Dataset: PBC_balanced_notebook (GitHub, AslihanINAN/PBCNet-SE-MBConv). Classes: basophil, eosinophil, erythroblast, lymphocyte, monocyte, neutrophil, platelet.

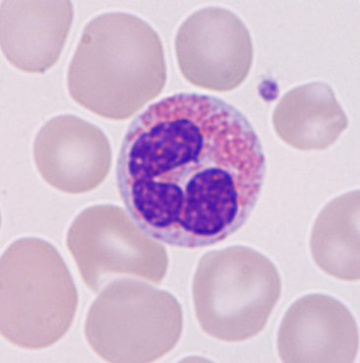
Label: eosinophil

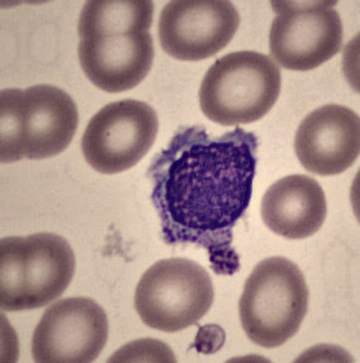
Label: lymphocyte

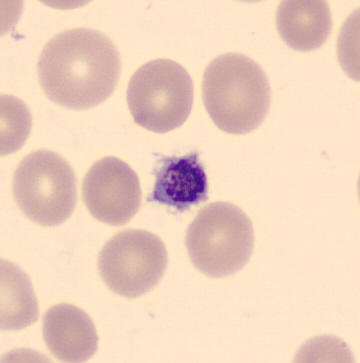
Label: platelet

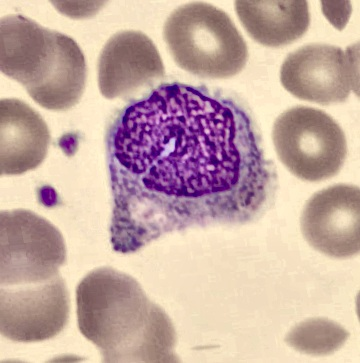
Label: monocyte

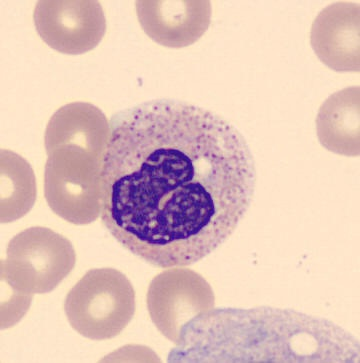
Label: neutrophil

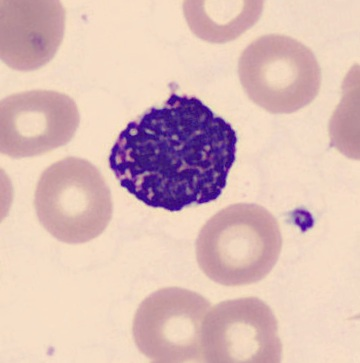
Label: basophil
